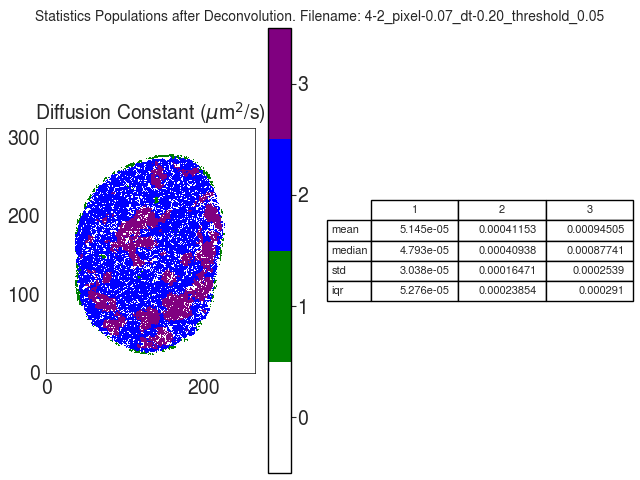

Data behind this chart, as committed beside it:
D
, 1, 2, 3
mean, 5.14491162258852e-05, 0.0004115, 0.000945
median, 4.792573844527323e-05, 0.0004094, 0.0008774
std, 3.03827668443677e-05, 0.0001647, 0.0002539
iqr, 5.276236275639462e-05, 0.0002385, 0.000291
